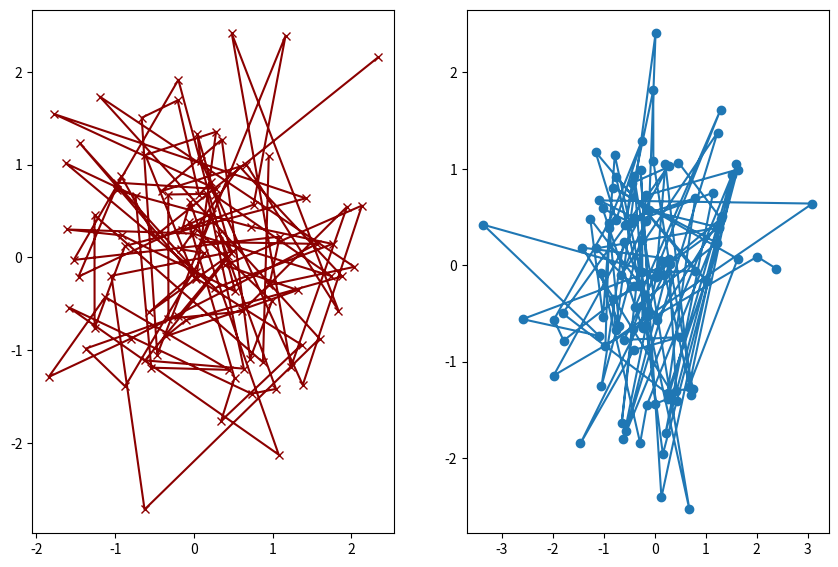
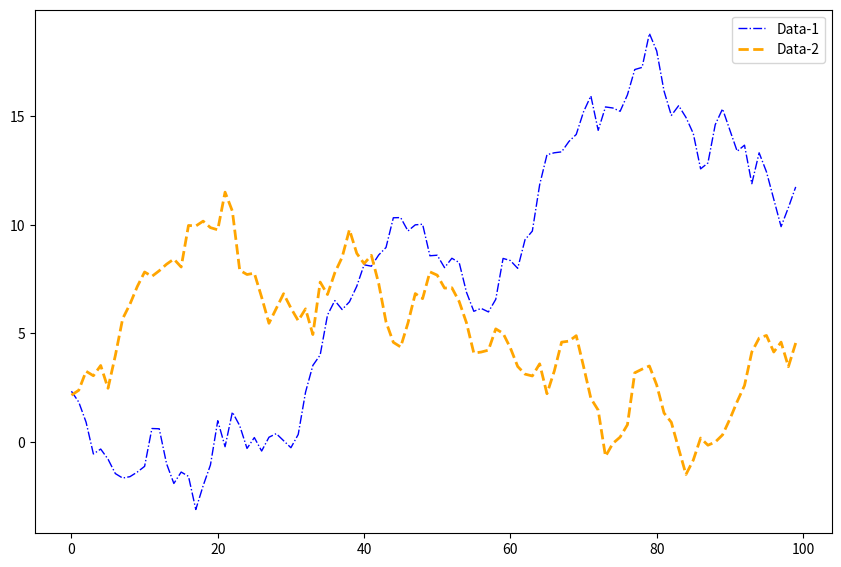
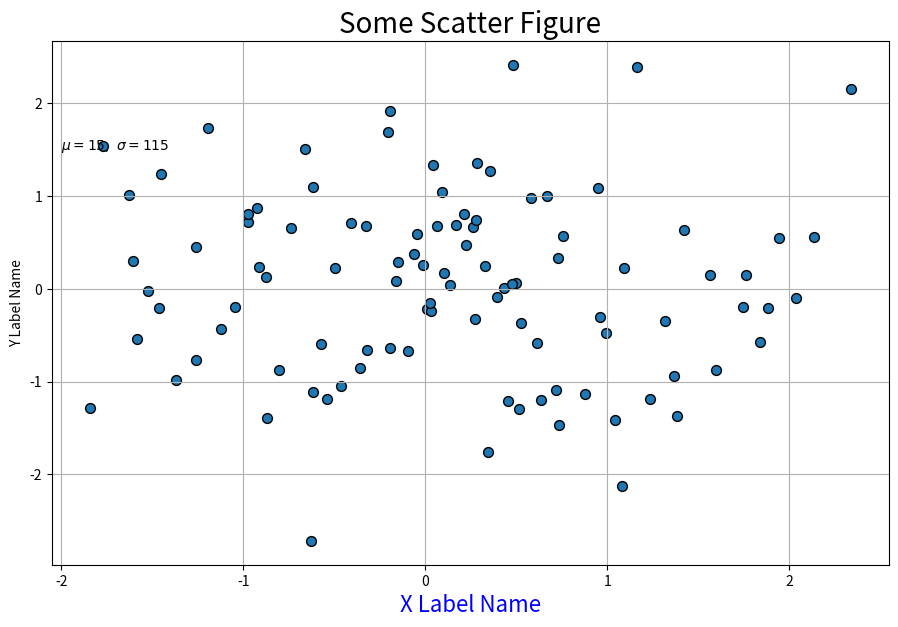

Generate these figures, in order, with matplotlib:
import numpy as np
import matplotlib as mpl
import matplotlib.pyplot as plt


# Create 4 random sets of data
data1, data2, data3, data4 = np.random.randn(4, 100)

# Create the figure and the axes
fig, (ax1, ax2) = plt.subplots(1, 2, figsize=(10.28, 6.80))
ax1.plot(data1, data2, marker='x', color='darkred')
ax2.plot(data3, data4, marker='o')

# plt.show()


# Styling Artist
fig, ax = plt.subplots(1, 1, figsize=(10.28, 6.80))
x = np.arange(len(data1))       # This method will give us an array starting from 0 to the end of len(data1) - 1
ax.plot(x, np.cumsum(data1), color='blue', linewidth=1, linestyle='dashdot', label='Data-1')
l, = ax.plot(x, np.cumsum(data2), color='orange', linewidth=2, label='Data-2')
# Can set the style either in the plt function itself or by calling the methods to the instance
l.set_linestyle('--')
ax.legend()


# Colors
fig, nax = plt.subplots(1, 1, figsize=(10.80, 6.80))
nax.scatter(data1, data2, s=50, facecolor='C0', edgecolor='k')
nax.set_ylabel("Y Label Name")
# nax.set_xlabel("X Label Name")
nax.set_title('Some Scatter Figure', fontsize=20)
nax.text(-2, 1.5, r'$\mu=15, \ \sigma=115$')    # This adds text to the specified position in grid
# nax.axis([55, 175, 0, 0.03]) # This sets the exact axis points you want to display
nax.grid(True)  # This displays a grid in the figure
# All those functions return matplotlib.text.text file where you can customize the text properties using kwargs
t = nax.set_xlabel('X Label Name', fontsize=16, color='blue')
plt.show()




